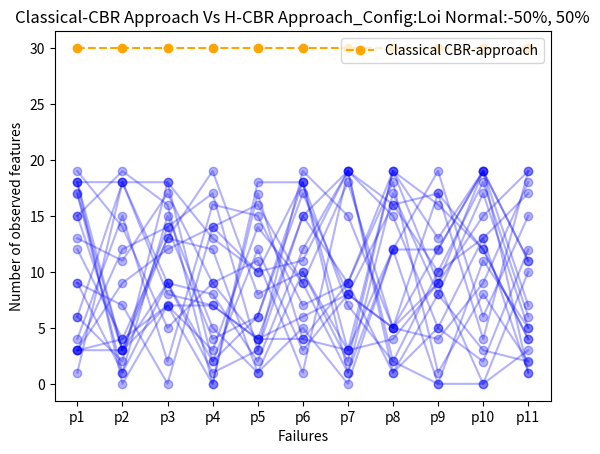
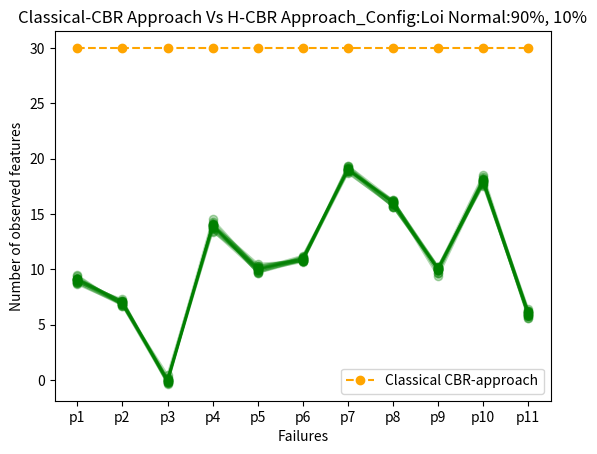
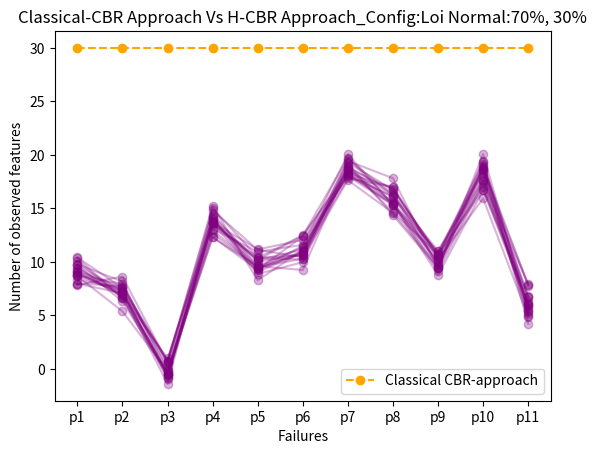
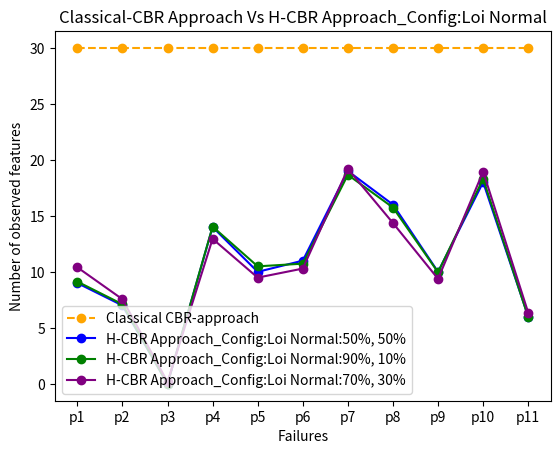

Recreate these plots in Python, in order.
import matplotlib.pyplot as plt
import numpy as np

# Créer les données pour la courbe "Classical CBR-approach"
pn = ['p{}'.format(i) for i in range(1, 12)]
x_classical = np.array(pn)
y_classical = np.ones(len(x_classical))*30

# Créer les données pour les courbes "Hypothetical approach-config: 70%, 30%" avec 20 variations
x_hypothetical = x_classical.copy()
y_hypothetical_variations = []
for i in range(20):
    y_hypothetical = np.random.randint(0, 20, size=len(x_hypothetical))
    while ( (np.sum(y_hypothetical<5) == 0) or (np.sum(y_hypothetical>17) == 0) ) :
        y_hypothetical = np.random.randint(0, 20, size=len(x_hypothetical))
    y_hypothetical_variations.append(y_hypothetical + i*0.001)

# Créer les données pour les courbes "Hypothetical approach-config: 70%, 30% avec bruit" avec 20 variations
x_hypothetical_noise = x_hypothetical.copy()
y_hypothetical_noise_variations = []
for i in range(20):
    y_hypothetical_noise = y_hypothetical + np.random.normal(scale=0.2, size=len(x_hypothetical)) + i*0.001
    y_hypothetical_noise_variations.append(y_hypothetical_noise)

# Créer les données pour les courbes "Hypothetical approach-config: 70%, 30% avec bruit 2" avec 20 variations
x_hypothetical_noise2 = x_hypothetical.copy()
y_hypothetical_noise2_variations = []
for i in range(20):
    y_hypothetical_noise2 = y_hypothetical + np.random.normal(scale=0.8, size=len(x_hypothetical)) + i*0.001
    y_hypothetical_noise2_variations.append(y_hypothetical_noise2)

# Créer une figure pour chaque courbe comparée à la classique
fig1, ax1 = plt.subplots()
ax1.plot(x_classical, y_classical, marker='o', linestyle='--', label='Classical CBR-approach', color='orange')
for y_hypothetical in y_hypothetical_variations:
    ax1.plot(x_hypothetical, y_hypothetical, marker='o', linestyle='-', color='blue', alpha=0.3)
ax1.set_xlabel('Failures')
ax1.set_ylabel('Number of observed features')
ax1.set_title('Classical-CBR Approach Vs H-CBR Approach_Config:Loi Normal:-50%, 50%')
ax1.legend()

fig2, ax2 = plt.subplots()
ax2.plot(x_classical, y_classical, marker='o', linestyle='--', label='Classical CBR-approach', color='orange')
for y_hypothetical_noise in y_hypothetical_noise_variations:
    ax2.plot(x_hypothetical_noise, y_hypothetical_noise, marker='o', linestyle='-', color='green', alpha=0.3)
ax2.set_xlabel('Failures')
ax2.set_ylabel('Number of observed features')
ax2.set_title('Classical-CBR Approach Vs H-CBR Approach_Config:Loi Normal:90%, 10%')
ax2.legend()

fig3, ax3 = plt.subplots()
ax3.plot(x_classical, y_classical, marker='o', linestyle='--', label='Classical CBR-approach', color='orange')
for y_hypothetical_noise2 in y_hypothetical_noise2_variations:
    ax3.plot(x_hypothetical_noise2, y_hypothetical_noise2, marker='o', linestyle='-', color='purple', alpha=0.3)
ax3.set_xlabel('Failures')
ax3.set_ylabel('Number of observed features')
ax3.set_title('Classical-CBR Approach Vs H-CBR Approach_Config:Loi Normal:70%, 30%')
ax3.legend()

# Créer une figure pour la fusion des 3 courbes avec la classique
fig4, ax4 = plt.subplots()
ax4.plot(x_classical, y_classical, marker='o', linestyle='--', label='Classical CBR-approach', color='orange')
ax4.plot(x_hypothetical, y_hypothetical, marker='o', linestyle='-', label='H-CBR Approach_Config:Loi Normal:50%, 50%', color='blue')
ax4.plot(x_hypothetical_noise, y_hypothetical_noise, marker='o', linestyle='-', label='H-CBR Approach_Config:Loi Normal:90%, 10%', color='green')
ax4.plot(x_hypothetical_noise2, y_hypothetical_noise2, marker='o', linestyle='-', label='H-CBR Approach_Config:Loi Normal:70%, 30%', color='purple')
ax4.set_xlabel('Failures')
ax4.set_ylabel('Number of observed features')
ax4.set_title('Classical-CBR Approach Vs H-CBR Approach_Config:Loi Normal')
ax4.legend()

# Afficher les figures
plt.show()